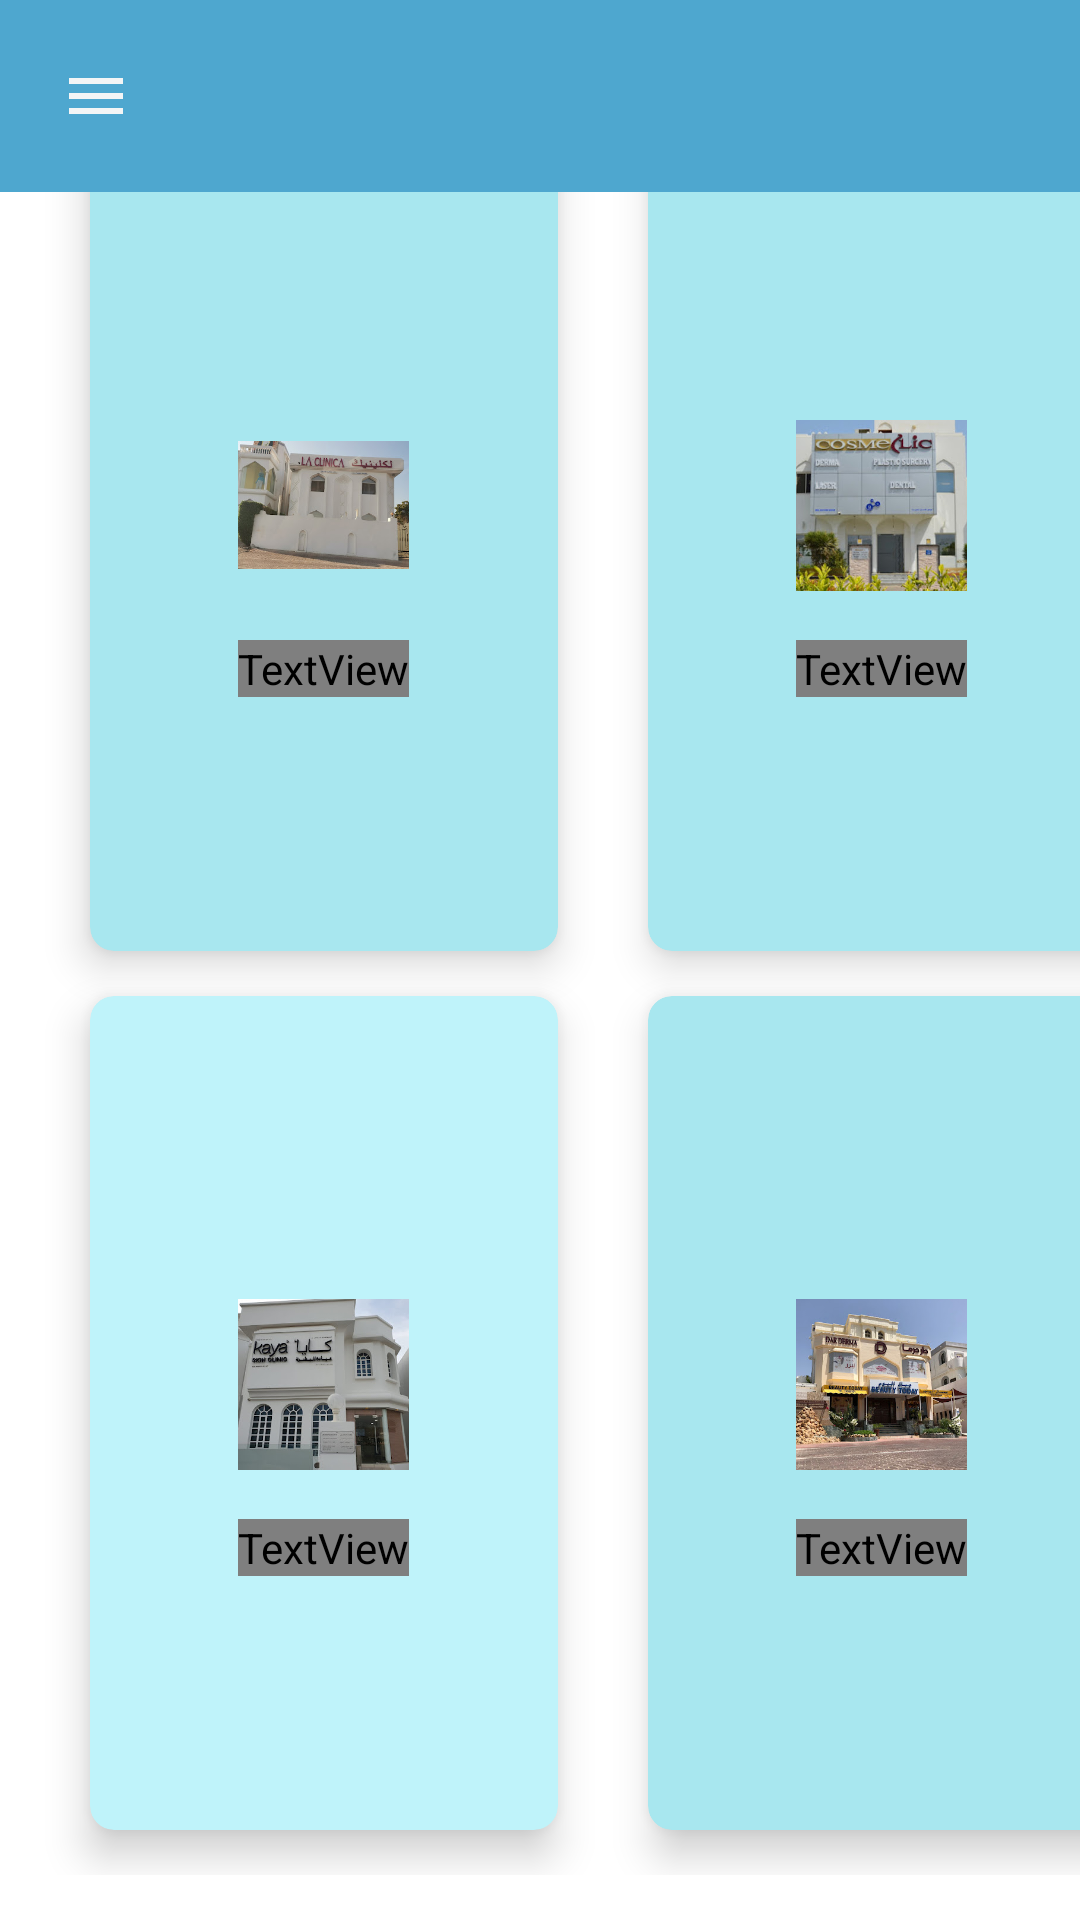

Layout XML and referenced resources for this Android screen:
<!-- AndroidManifest.xml: application theme Theme.Express_application -->
<!-- res/layout/activity_clinic_page.xml -->
<?xml version="1.0" encoding="utf-8"?>
<androidx.constraintlayout.widget.ConstraintLayout xmlns:android="http://schemas.android.com/apk/res/android"
    xmlns:app="http://schemas.android.com/apk/res-auto"
    xmlns:tools="http://schemas.android.com/tools"
    android:layout_width="match_parent"
    android:layout_height="match_parent"
    tools:context=".Clinic_page">


    <TextView
        android:layout_width="wrap_content"
        android:layout_height="wrap_content"
        android:fontFamily="@font/fjord_one"
        android:text="Choose the Clinic"
        android:textColor="#010C0E"
        android:textSize="25dp"
        android:textStyle="bold"
        app:layout_constraintBottom_toTopOf="@+id/grid_Layout"
        app:layout_constraintEnd_toEndOf="parent"
        app:layout_constraintHorizontal_bias="0.439"
        app:layout_constraintStart_toStartOf="parent"
        app:layout_constraintTop_toTopOf="parent"
        app:layout_constraintVertical_bias="0.915" />

    <GridLayout
        android:id="@+id/grid_Layout"
        android:layout_width="402dp"
        android:layout_height="616dp"
        android:layout_weight="8"
        android:alignmentMode="alignMargins"
        android:columnCount="2"
        android:columnOrderPreserved="false"
        android:padding="15dp"
        app:layout_constraintBottom_toBottomOf="parent"
        app:layout_constraintTop_toTopOf="parent"
        app:layout_constraintVertical_bias="1.0"
        tools:layout_editor_absoluteX="4dp"
        tools:ignore="MissingConstraints">

        <androidx.cardview.widget.CardView
            android:id="@+id/lacgo"
            android:layout_width="0dp"
            android:layout_height="0dp"
            android:layout_rowWeight="1"
            android:layout_columnWeight="1"
            android:layout_marginLeft="15dp"
            android:layout_marginRight="15dp"
            android:layout_marginBottom="15dp"
            app:cardBackgroundColor="#A8E7EF"
            app:cardCornerRadius="8dp"
            app:cardElevation="8dp">

            <LinearLayout
                android:layout_width="wrap_content"
                android:layout_height="wrap_content"
                android:layout_gravity="center_horizontal|center_vertical"
                android:layout_margin="15dp"
                android:orientation="vertical">


                <ImageView
                    android:layout_width="match_parent"
                    android:layout_height="90dp"
                    android:layout_gravity="center_horizontal"
                    android:src="@drawable/la">

                </ImageView>

                <TextView
                    android:layout_width="wrap_content"
                    android:layout_height="wrap_content"
                    android:layout_gravity="center_horizontal"
                    android:fontFamily="@font/gentium_book_basic"
                    android:text="La Clinuca Oman"
                    android:textAlignment="center"
                    android:textColor="#054B6A"
                    android:textSize="25dp"
                    android:textStyle="bold">

                </TextView>


            </LinearLayout>
        </androidx.cardview.widget.CardView>

        <androidx.cardview.widget.CardView
            android:id="@+id/cosmo"
            android:layout_width="0dp"
            android:layout_height="0dp"
            android:layout_row="0"
            android:layout_rowWeight="1"
            android:layout_column="1"
            android:layout_columnWeight="1"
            android:layout_marginLeft="15dp"
            android:layout_marginRight="15dp"
            android:layout_marginBottom="15dp"
            app:cardBackgroundColor="#A8E7EF"
            app:cardCornerRadius="8dp"
            app:cardElevation="8dp">

            <LinearLayout
                android:layout_width="wrap_content"
                android:layout_height="wrap_content"
                android:layout_gravity="center_horizontal|center_vertical"
                android:layout_margin="15dp"
                android:orientation="vertical">


                <ImageView
                    android:layout_width="match_parent"
                    android:layout_height="90dp"
                    android:layout_gravity="center_horizontal"
                    android:src="@drawable/cos">

                </ImageView>

                <TextView
                    android:layout_width="wrap_content"
                    android:layout_height="wrap_content"
                    android:layout_gravity="center_horizontal"
                    android:fontFamily="@font/gentium_book_basic"
                    android:text="Cosmeclic Clinic"
                    android:textAlignment="center"
                    android:textColor="#054B6A"
                    android:textSize="25dp"
                    android:textStyle="bold">

                </TextView>


            </LinearLayout>
        </androidx.cardview.widget.CardView>

        <androidx.cardview.widget.CardView
            android:id="@+id/kaya"
            android:layout_width="0dp"
            android:layout_height="0dp"
            android:layout_rowWeight="1"
            android:layout_columnWeight="1"
            android:layout_marginLeft="15dp"
            android:layout_marginRight="15dp"
            android:layout_marginBottom="15dp"
            app:cardBackgroundColor="#BFF3FA"
            app:cardCornerRadius="8dp"
            app:cardElevation="8dp">

            <LinearLayout
                android:layout_width="wrap_content"
                android:layout_height="wrap_content"
                android:layout_gravity="center_horizontal|center_vertical"
                android:layout_margin="15dp"
                android:orientation="vertical">


                <ImageView
                    android:layout_width="match_parent"
                    android:layout_height="90dp"
                    android:layout_gravity="center_horizontal"
                    android:src="@drawable/cay">

                </ImageView>

                <TextView
                    android:layout_width="wrap_content"
                    android:layout_height="wrap_content"
                    android:layout_gravity="center_horizontal"
                    android:fontFamily="@font/gentium_book_basic"
                    android:text="Kaya Skin Clinic"
                    android:textAlignment="center"
                    android:textColor="#054B6A"
                    android:textSize="25dp"
                    android:textStyle="bold">

                </TextView>


            </LinearLayout>
        </androidx.cardview.widget.CardView>

        <androidx.cardview.widget.CardView
            android:id="@+id/dar"
            android:layout_width="0dp"
            android:layout_height="0dp"
            android:layout_rowWeight="1"
            android:layout_columnWeight="1"
            android:layout_marginLeft="15dp"
            android:layout_marginRight="15dp"
            android:layout_marginBottom="15dp"
            app:cardBackgroundColor="#A8E7EF"
            app:cardCornerRadius="8dp"
            app:cardElevation="8dp">

            <LinearLayout
                android:layout_width="wrap_content"
                android:layout_height="wrap_content"
                android:layout_gravity="center_horizontal|center_vertical"
                android:layout_margin="15dp"
                android:orientation="vertical">


                <ImageView
                    android:layout_width="match_parent"
                    android:layout_height="90dp"
                    android:layout_gravity="center_horizontal"
                    android:src="@drawable/dar">

                </ImageView>

                <TextView
                    android:layout_width="wrap_content"
                    android:layout_height="wrap_content"
                    android:layout_gravity="center_horizontal"
                    android:fontFamily="@font/gentium_book_basic"
                    android:text="Dar Derma Clinic"
                    android:textAlignment="center"
                    android:textColor="#054B6A"
                    android:textSize="25dp"
                    android:textStyle="bold">

                </TextView>


            </LinearLayout>
        </androidx.cardview.widget.CardView>


    </GridLayout>
    <androidx.drawerlayout.widget.DrawerLayout

        xmlns:android="http://schemas.android.com/apk/res/android"
        xmlns:app="http://schemas.android.com/apk/res-auto"
        xmlns:tools="http://schemas.android.com/tools"
        android:layout_width="match_parent"
        android:layout_height="match_parent"
        android:id="@+id/drawballay"
        tools:context=".Clinic_page">

    <LinearLayout
        android:layout_width="match_parent"
        android:layout_height="match_parent"
        android:orientation="vertical">

    <include
        layout="@layout/toolbar"/>

    </LinearLayout>

    <RelativeLayout
        android:layout_width="300dp"
        android:layout_height="match_parent"
        android:background="@color/white"
        android:layout_gravity="start">

        <include
            layout="@layout/navg_drawal"/>
    </RelativeLayout>

    </androidx.drawerlayout.widget.DrawerLayout>

</androidx.constraintlayout.widget.ConstraintLayout>
<!-- res/layout/toolbar.xml (included above) -->
<?xml version="1.0" encoding="utf-8"?>
<LinearLayout
    xmlns:android="http://schemas.android.com/apk/res/android"
    android:orientation="vertical"
    android:layout_width="match_parent"
    android:layout_height="wrap_content"
    android:padding="20dp"
    android:id="@+id/toolbarn"
    android:background="@color/purple_700"
    android:gravity="center_vertical">

    <ImageView
        android:layout_width="wrap_content"
        android:layout_height="wrap_content"
        android:id="@+id/menue"
        android:src="@drawable/baseline_menu_24"/>



</LinearLayout>
<!-- res/layout/navg_drawal.xml (included above) -->
<?xml version="1.0" encoding="utf-8"?>
<LinearLayout
    xmlns:android="http://schemas.android.com/apk/res/android"
    android:orientation="vertical"
    android:background="@drawable/drawe_border"
    android:layout_width="match_parent"
    android:layout_height="match_parent">


    <LinearLayout
        android:layout_width="match_parent"
        android:layout_height="176dp"
        android:orientation="vertical"
        android:gravity="bottom"
        android:padding="16dp"
        android:background="@drawable/headr_nav"
        android:theme="@style/ThemeOverlay.AppCompat.Dark">

        <ImageView
            android:layout_width="55dp"
            android:layout_height="57dp"
            android:src="@drawable/profile"/>

        <TextView
            android:layout_width="wrap_content"
            android:layout_height="wrap_content"
            android:text="Android Studio"
            android:textStyle="bold"
            android:textColor="@color/white"/>
        <TextView
            android:layout_width="wrap_content"
            android:layout_height="wrap_content"
            android:text="android.studio@android.com"
            android:textStyle="bold"
            android:textColor="@color/white"/>

    </LinearLayout>

    <LinearLayout
        android:layout_width="wrap_content"
        android:layout_height="wrap_content"
        android:id="@+id/Home"
        android:layout_marginStart="12dp"
        android:layout_marginTop="12dp"
        android:orientation="horizontal">

        <TextView
            android:layout_width="wrap_content"
            android:layout_height="wrap_content"
            android:textColor="@color/teal_200"
            android:text="Home"
            android:textSize="20sp"
            android:drawableLeft="@drawable/baseline_home_24"
            android:drawablePadding="8dp"/>
    </LinearLayout>

    <LinearLayout
        android:layout_width="wrap_content"
        android:layout_height="wrap_content"
        android:id="@+id/seeting"
        android:layout_marginStart="12dp"
        android:layout_marginTop="12dp"
        android:orientation="horizontal">

        <TextView
            android:layout_width="wrap_content"
            android:layout_height="wrap_content"
            android:textColor="@color/teal_200"
            android:text="Setting"
            android:textSize="20sp"
            android:drawableLeft="@drawable/baseline_settings_24"
            android:drawablePadding="8dp"/>


    </LinearLayout>
    <LinearLayout
        android:layout_width="wrap_content"
        android:layout_height="wrap_content"
        android:id="@+id/cart"
        android:layout_marginStart="12dp"
        android:layout_marginTop="12dp"
        android:orientation="horizontal">

        <TextView
            android:layout_width="wrap_content"
            android:layout_height="wrap_content"
            android:textColor="@color/teal_200"
            android:text="cart"
            android:textSize="20sp"
            android:drawableLeft="@drawable/baseline_local_grocery_store_24"
            android:drawablePadding="8dp"/>
    </LinearLayout>
    <View
        android:layout_width="match_parent"
        android:layout_height="1dp"
        android:layout_marginTop="12dp"
        android:background="@color/purple_500"/>

    <LinearLayout
        android:layout_width="wrap_content"
        android:layout_height="wrap_content"
        android:id="@+id/logout"
        android:layout_marginStart="12dp"
        android:layout_marginTop="12dp"
        android:orientation="horizontal">

        <TextView
            android:layout_width="wrap_content"
            android:layout_height="wrap_content"
            android:textColor="@color/teal_200"
            android:text="Logout"
            android:textSize="20sp"
            android:drawableLeft="@drawable/baseline_logout_24"
            android:drawablePadding="8dp"/>
    </LinearLayout>

</LinearLayout>
<!-- resources referenced by this layout -->
<resources>
  <color name="purple_500">#084C81</color>
  <color name="purple_700">#4EA7CF</color>
  <color name="teal_200">#0682E4</color>
  <color name="white">#FFFFFFFF</color>
  <!-- drawable baseline_home_24 (drawable) -->
  <vector android:height="24dp" android:tint="#08639C"
      android:viewportHeight="24" android:viewportWidth="24"
      android:width="24dp" xmlns:android="http://schemas.android.com/apk/res/android">
      <path android:fillColor="@android:color/white" android:pathData="M10,20v-6h4v6h5v-8h3L12,3 2,12h3v8z"/>
  </vector>
  <!-- drawable baseline_local_grocery_store_24 (drawable) -->
  <vector android:height="24dp" android:tint="#08639C"
      android:viewportHeight="24" android:viewportWidth="24"
      android:width="24dp" xmlns:android="http://schemas.android.com/apk/res/android">
      <path android:fillColor="@android:color/white" android:pathData="M7,18c-1.1,0 -1.99,0.9 -1.99,2S5.9,22 7,22s2,-0.9 2,-2 -0.9,-2 -2,-2zM1,2v2h2l3.6,7.59 -1.35,2.45c-0.16,0.28 -0.25,0.61 -0.25,0.96 0,1.1 0.9,2 2,2h12v-2L7.42,15c-0.14,0 -0.25,-0.11 -0.25,-0.25l0.03,-0.12 0.9,-1.63h7.45c0.75,0 1.41,-0.41 1.75,-1.03l3.58,-6.49c0.08,-0.14 0.12,-0.31 0.12,-0.48 0,-0.55 -0.45,-1 -1,-1L5.21,4l-0.94,-2L1,2zM17,18c-1.1,0 -1.99,0.9 -1.99,2s0.89,2 1.99,2 2,-0.9 2,-2 -0.9,-2 -2,-2z"/>
  </vector>
  <!-- drawable baseline_logout_24 (drawable) -->
  <vector android:autoMirrored="true" android:height="24dp"
      android:tint="#08639C" android:viewportHeight="24"
      android:viewportWidth="24" android:width="24dp" xmlns:android="http://schemas.android.com/apk/res/android">
      <path android:fillColor="@android:color/white" android:pathData="M17,7l-1.41,1.41L18.17,11H8v2h10.17l-2.58,2.58L17,17l5,-5zM4,5h8V3H4c-1.1,0 -2,0.9 -2,2v14c0,1.1 0.9,2 2,2h8v-2H4V5z"/>
  </vector>
  <!-- drawable baseline_menu_24 (drawable) -->
  <vector android:height="24dp" android:tint="#F3F5F6"
      android:viewportHeight="24" android:viewportWidth="24"
      android:width="24dp" xmlns:android="http://schemas.android.com/apk/res/android">
      <path android:fillColor="@android:color/white" android:pathData="M3,18h18v-2L3,16v2zM3,13h18v-2L3,11v2zM3,6v2h18L21,6L3,6z"/>
  </vector>
  <!-- drawable drawe_border (drawable) -->
  <?xml version="1.0" encoding="utf-8"?>
  <shape xmlns:android="http://schemas.android.com/apk/res/android"
      android:shape="rectangle">
  
      <stroke
          android:width="2dp"
          android:color="@color/teal_200"/>
  
  </shape>
  <!-- drawable headr_nav (drawable) -->
  <?xml version="1.0" encoding="utf-8"?>
  <shape xmlns:android="http://schemas.android.com/apk/res/android"
      android:shape="rectangle">
  
      <gradient
          android:startColor="@color/teal_200"
          android:centerColor="@color/purple_500"
          android:endColor="@color/purple_700"/>
  
      <stroke
          android:width="2dp"
          android:color="@color/purple_500"/>
  
  </shape>
  <style name="Theme.Express_application" parent="Theme.MaterialComponents.DayNight.DarkActionBar">
          
          <item name="colorPrimary">@color/purple_500</item>
          <item name="colorPrimaryVariant">@color/purple_700</item>
          <item name="colorOnPrimary">@color/white</item>
          
          <item name="colorSecondary">@color/teal_200</item>
          <item name="colorSecondaryVariant">@color/teal_700</item>
          <item name="colorOnSecondary">@color/black</item>
          
          <item name="android:statusBarColor">?attr/colorPrimaryVariant</item>
          
      </style>
  <color name="teal_700">#FF018786</color>
  <color name="black">#FF000000</color>
</resources>
